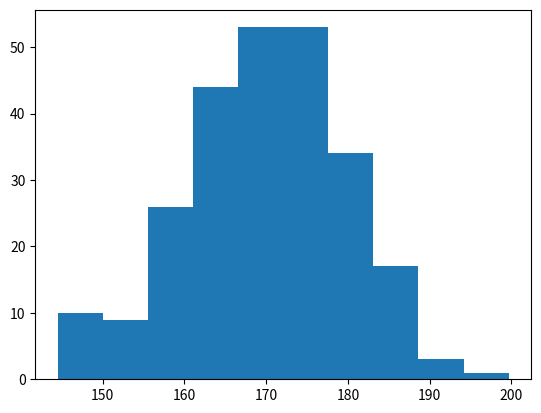

This chart was generated by the following Python code:
import matplotlib.pyplot as plt
import numpy as np

x = np.random.normal(170, 10, 250)

plt.hist(x)
plt.show() 
